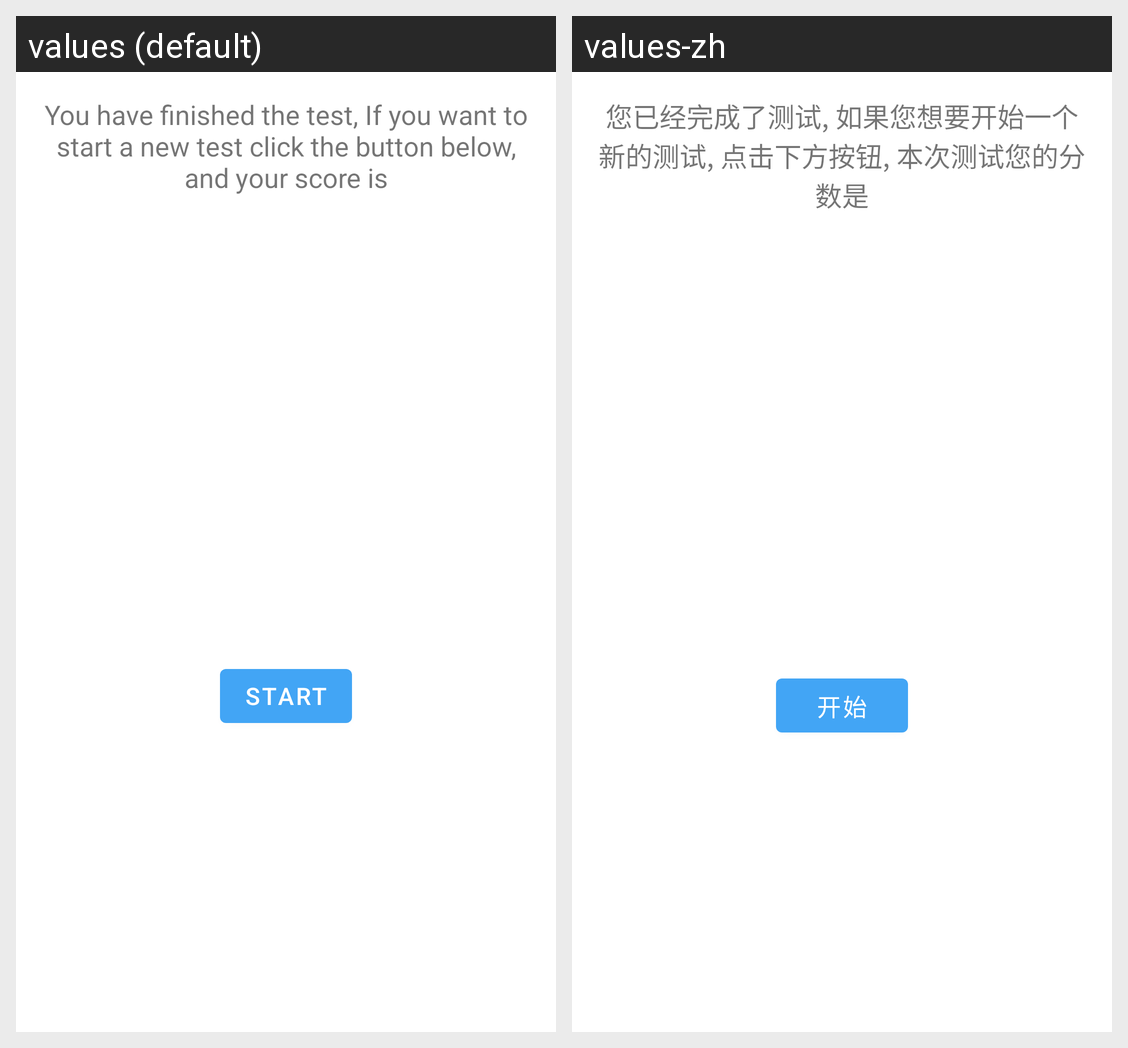

The same Android screen rendered under two of its app's locales, left to right. List the strings drawn on it with the default value and each locale's translation.
Android screen res/layout/hint_speech2.xml rendered under 2 locales, left to right: values (default), values-zh. Device: Nexus 5 (rendered at 1080×1920; each locale shown at half size, 540×960, under a caption strip naming it); theme AppTheme.
Strings drawn on this screen, with the default value and each locale's value (text and hints the layout hard-codes, and strings that could not be matched under every locale, appear in the picture but are not listed):

speech_finish_hint
  values: You have finished the test, If you want to start a new test click the button below, and your score is
  values-zh: 您已经完成了测试, 如果您想要开始一个新的测试, 点击下方按钮, 本次测试您的分数是

ph_start
  values: Start
  values-zh: 开始
